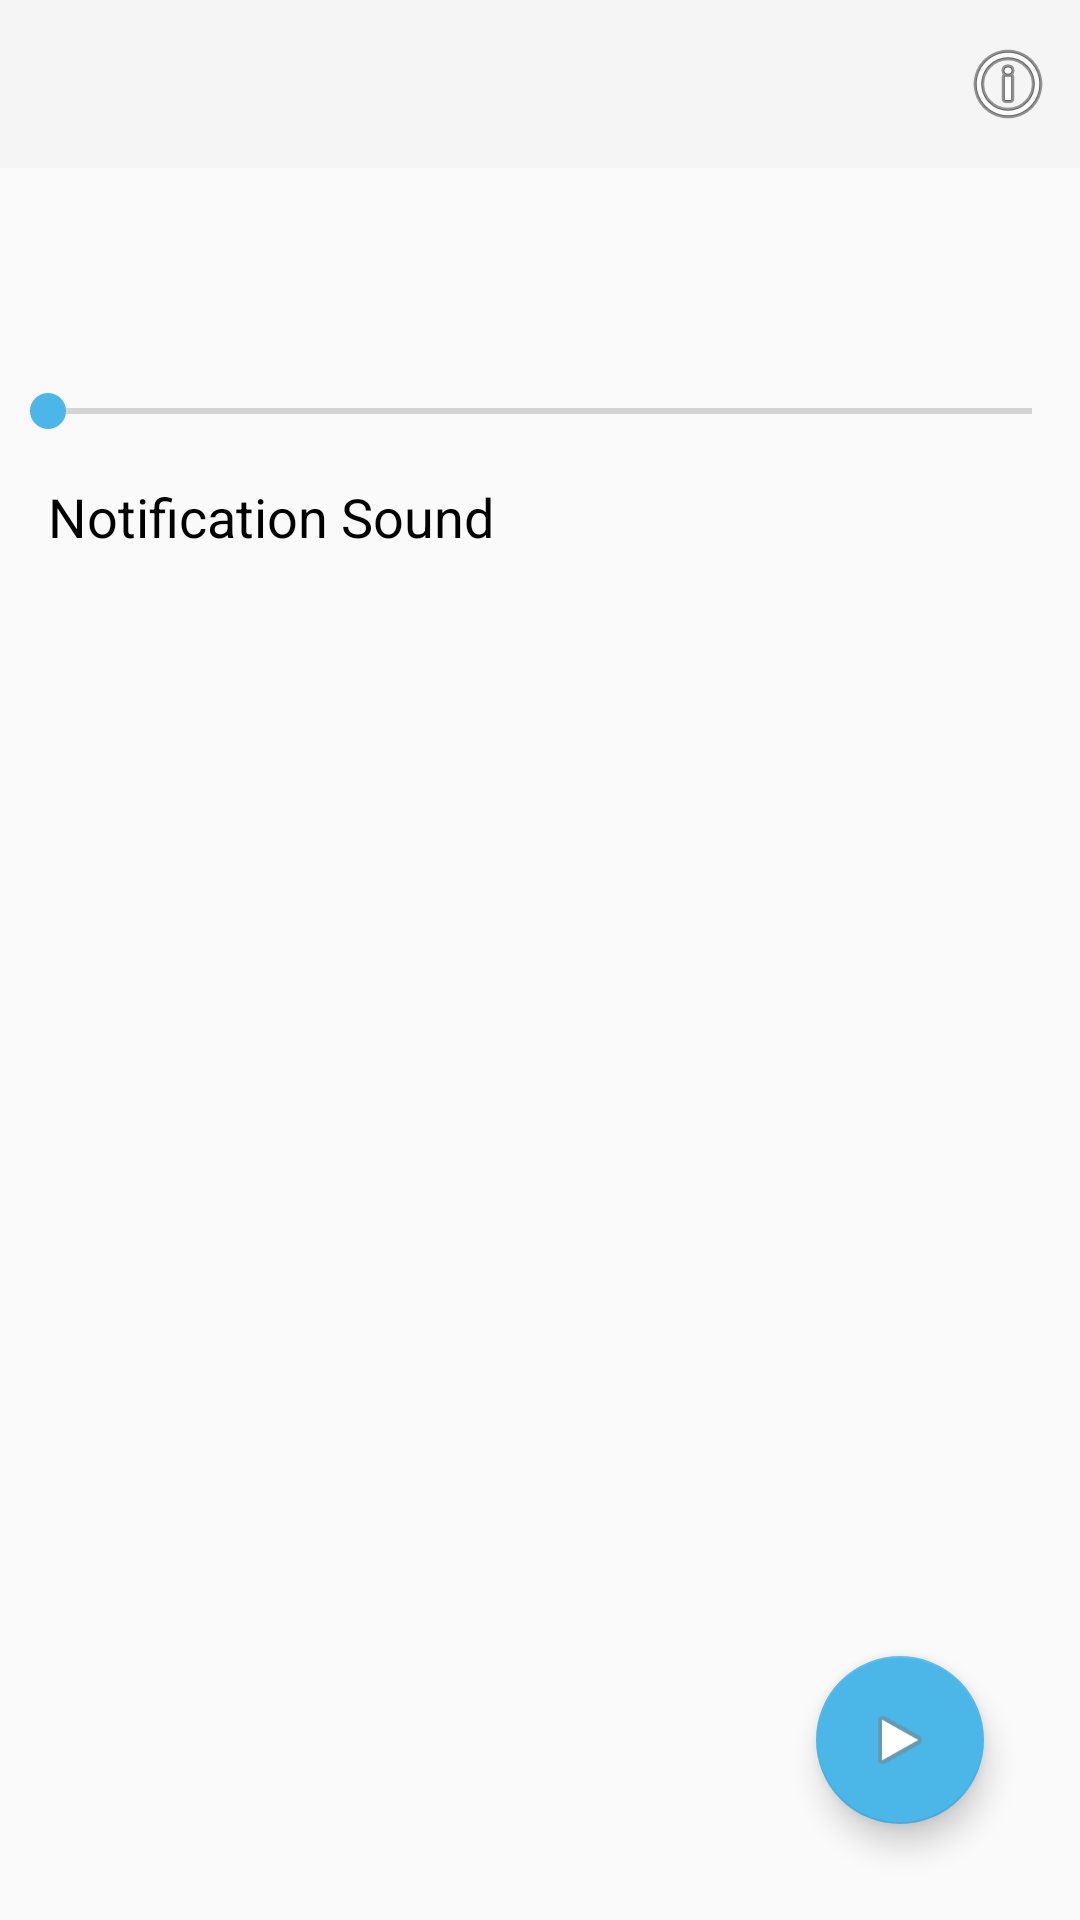

This screen was rendered from an Android layout file. Write that file and the resources it references.
<!-- AndroidManifest.xml: application theme Theme.AppCompat.DayNight.NoActionBar -->
<!-- res/layout/activity_main.xml -->
<?xml version="1.0" encoding="utf-8"?>
<androidx.constraintlayout.widget.ConstraintLayout xmlns:android="http://schemas.android.com/apk/res/android"
    xmlns:app="http://schemas.android.com/apk/res-auto"
    xmlns:tools="http://schemas.android.com/tools"
    android:layout_width="match_parent"
    android:layout_height="match_parent"
    tools:context=".MainActivity">

    <TextView
        android:id="@+id/threshold_label"
        android:layout_width="wrap_content"
        android:layout_height="wrap_content"
        android:layout_marginStart="16dp"
        android:layout_marginTop="64dp"
        android:textAppearance="@style/TextAppearance.AppCompat.Medium"
        android:textColor="?android:attr/textColorPrimaryNoDisable"
        app:layout_constraintStart_toStartOf="parent"
        app:layout_constraintTop_toTopOf="parent" />

    <TextView
        android:id="@+id/threshold_description"
        android:layout_width="wrap_content"
        android:layout_height="wrap_content"
        android:layout_marginStart="16dp"
        android:layout_marginTop="96dp"
        app:layout_constraintStart_toStartOf="parent"
        app:layout_constraintTop_toTopOf="parent" />

    <SeekBar
        android:id="@+id/threshold_bar"
        android:layout_width="0dp"
        android:layout_height="wrap_content"
        android:layout_marginTop="128dp"
        android:indeterminate="false"
        android:max="100"
        android:min="60"
        android:progressTint="@color/material_dynamic_primary70"
        android:theme="@android:style/Widget.Material.SeekBar"
        android:thumbTint="@color/material_dynamic_primary70"
        app:layout_constraintEnd_toEndOf="parent"
        app:layout_constraintHorizontal_bias="0.043"
        app:layout_constraintStart_toStartOf="parent"
        app:layout_constraintTop_toTopOf="parent" />

    <TextView
        android:layout_width="wrap_content"
        android:layout_height="wrap_content"
        android:layout_marginStart="16dp"
        android:layout_marginTop="160dp"
        android:text="@string/sound_label"
        android:textAppearance="@style/TextAppearance.AppCompat.Medium"
        android:textColor="?android:attr/textColorPrimaryNoDisable"
        app:layout_constraintStart_toStartOf="parent"
        app:layout_constraintTop_toTopOf="parent" />

    <TextView
        android:id="@+id/sound_selector"
        android:layout_width="wrap_content"
        android:layout_height="wrap_content"
        android:layout_marginStart="16dp"
        android:layout_marginTop="198dp"
        android:minWidth="48dp"
        app:layout_constraintStart_toStartOf="parent"
        app:layout_constraintTop_toTopOf="parent" />

    <com.google.android.material.floatingactionbutton.FloatingActionButton
        android:id="@+id/start_button"
        android:layout_width="wrap_content"
        android:layout_height="wrap_content"
        android:layout_marginEnd="32dp"
        android:layout_marginBottom="32dp"
        android:contentDescription="@string/start_button_description"
        app:backgroundTint="@color/material_dynamic_primary70"
        app:layout_constraintBottom_toBottomOf="parent"
        app:layout_constraintEnd_toEndOf="parent"
        app:srcCompat="@android:drawable/ic_media_play"
        tools:ignore="ImageContrastCheck" />

    <com.google.android.material.floatingactionbutton.FloatingActionButton
        android:id="@+id/stop_button"
        android:layout_width="wrap_content"
        android:layout_height="wrap_content"
        android:layout_marginEnd="32dp"
        android:layout_marginBottom="32dp"
        android:contentDescription="@string/stop_button_description"
        android:visibility="gone"
        app:backgroundTint="@color/material_dynamic_primary70"
        app:layout_constraintBottom_toBottomOf="parent"
        app:layout_constraintEnd_toEndOf="parent"
        app:srcCompat="@android:drawable/ic_media_pause" />

    <com.google.android.material.appbar.MaterialToolbar
        android:id="@+id/toolbar"
        android:layout_width="0dp"
        android:layout_height="wrap_content"
        android:background="?attr/colorPrimary"
        android:minHeight="?attr/actionBarSize"
        android:theme="?attr/actionBarTheme"
        app:layout_constraintEnd_toEndOf="parent"
        app:layout_constraintStart_toStartOf="parent"
        app:layout_constraintTop_toTopOf="parent">

        <androidx.constraintlayout.widget.ConstraintLayout
            android:layout_width="match_parent"
            android:layout_height="match_parent"
            app:layout_constraintEnd_toEndOf="parent"
            app:layout_constraintStart_toStartOf="parent"
            app:layout_constraintTop_toTopOf="parent">

            <ImageButton
                android:id="@+id/information_button"
                android:layout_width="48dp"
                android:layout_height="48dp"
                android:background="#00FFFFFF"
                android:contentDescription="@string/information_button_description"
                android:minWidth="48dp"
                app:layout_constraintEnd_toEndOf="parent"
                app:layout_constraintTop_toTopOf="parent"
                app:srcCompat="@android:drawable/ic_menu_info_details" />
        </androidx.constraintlayout.widget.ConstraintLayout>
    </com.google.android.material.appbar.MaterialToolbar>

</androidx.constraintlayout.widget.ConstraintLayout>
<!-- resources referenced by this layout -->
<resources>
  <string name="sound_label">Notification Sound</string>
  <string name="start_button_description">start</string>
  <string name="stop_button_description">stop</string>
</resources>
